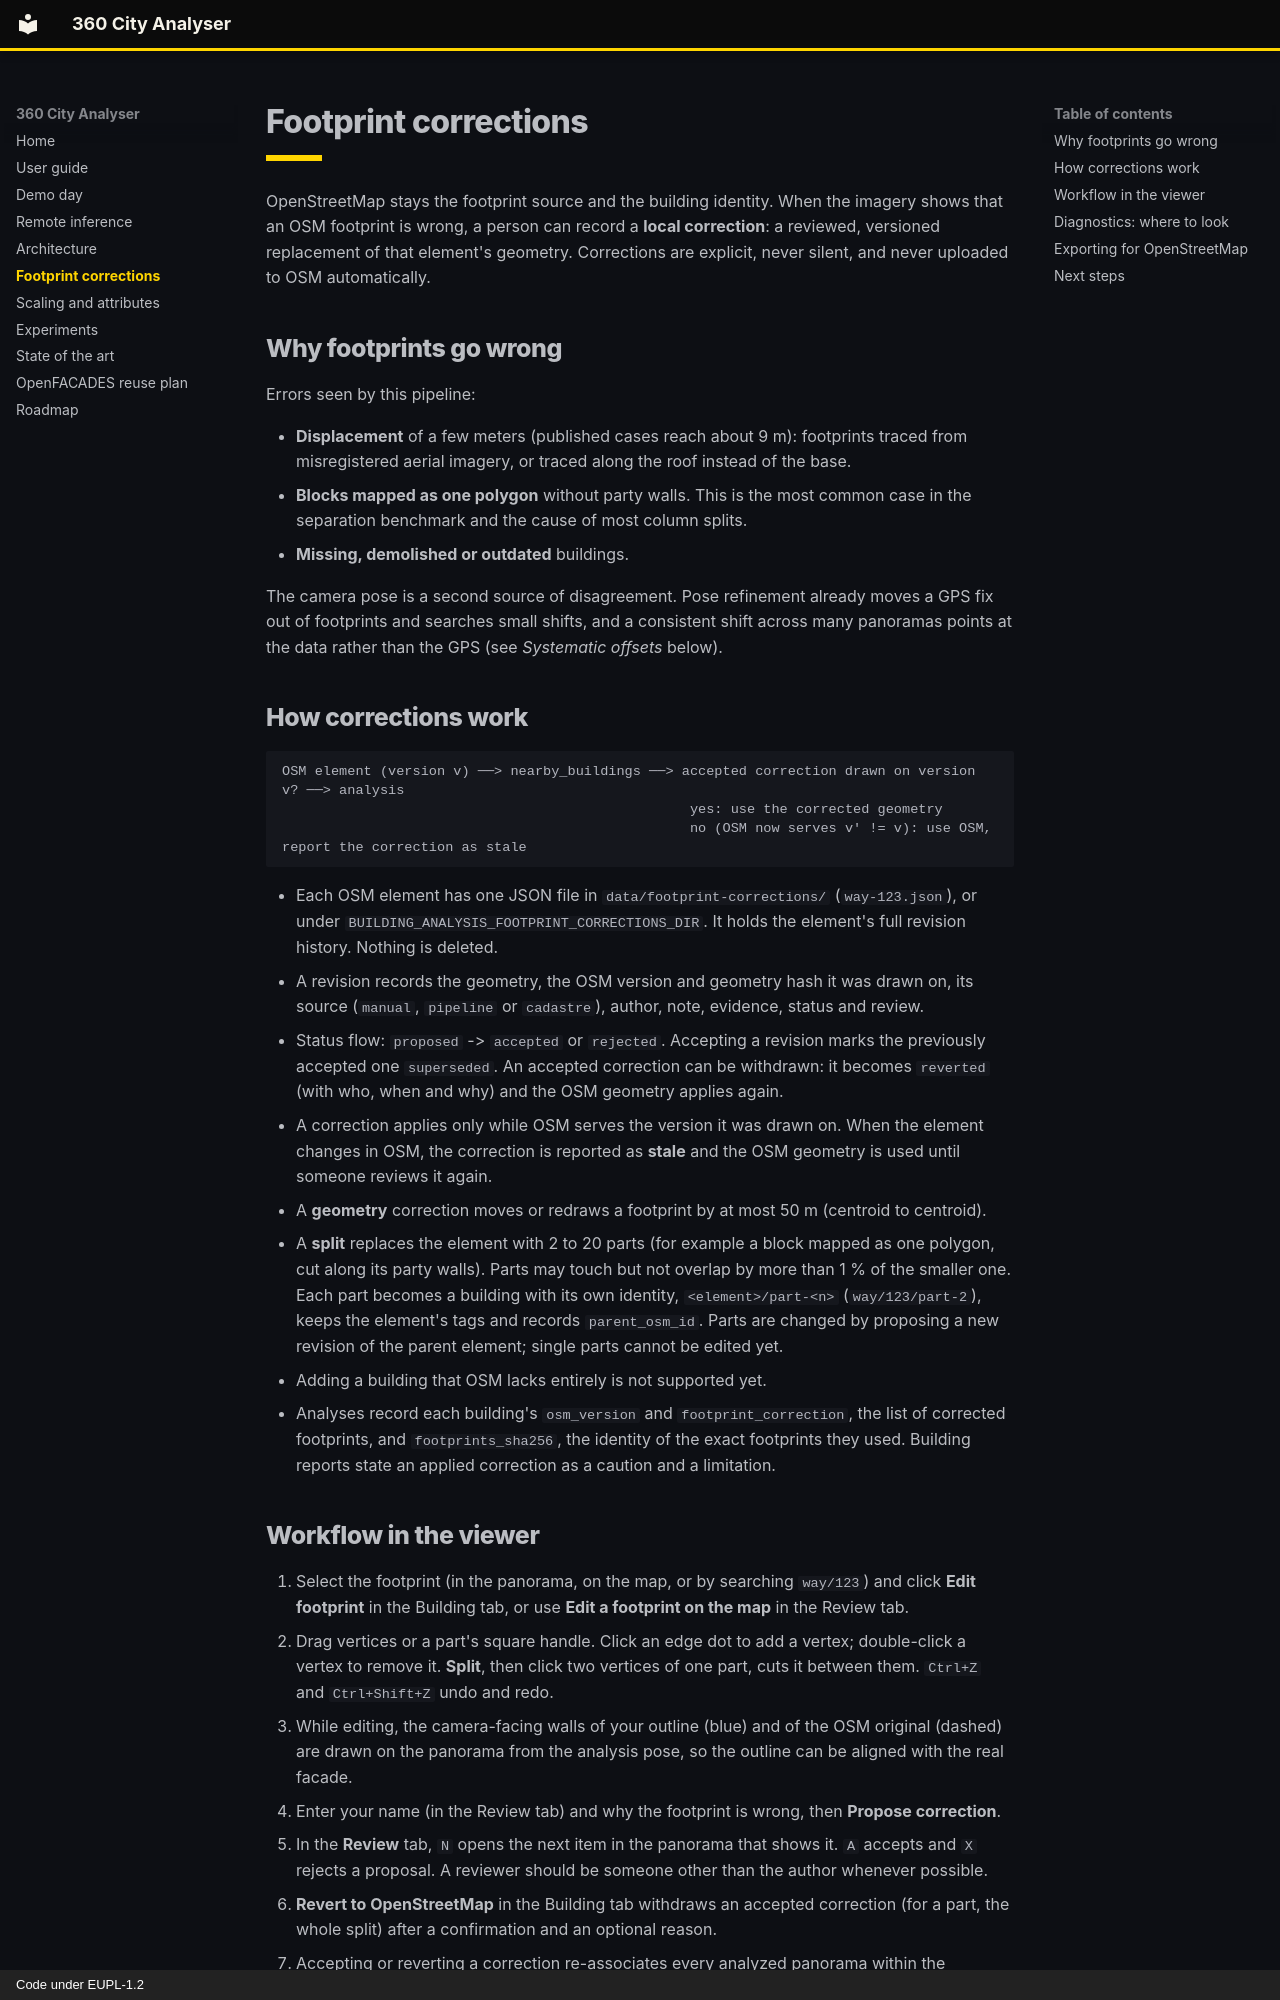

repository: JSempereH/360_city_analyser · page: footprint-corrections/index.html · generator: mkdocs · copyright: Code under EUPL-1.2

# Footprint corrections

OpenStreetMap stays the footprint source and the building identity. When the imagery shows that an OSM footprint is wrong, a person can record a **local correction**: a reviewed, versioned replacement of that element's geometry. Corrections are explicit, never silent, and never uploaded to OSM automatically.

## Why footprints go wrong

Errors seen by this pipeline:

- **Displacement** of a few meters (published cases reach about 9 m): footprints traced from misregistered aerial imagery, or traced along the roof instead of the base.
- **Blocks mapped as one polygon** without party walls. This is the most common case in the separation benchmark and the cause of most column splits.
- **Missing, demolished or outdated** buildings.

The camera pose is a second source of disagreement. Pose refinement already moves a GPS fix out of footprints and searches small shifts, and a consistent shift across many panoramas points at the data rather than the GPS (see *Systematic offsets* below).

## How corrections work

```text
OSM element (version v) ──> nearby_buildings ──> accepted correction drawn on version v? ──> analysis
                                                  yes: use the corrected geometry
                                                  no (OSM now serves v' != v): use OSM, report the correction as stale
```

- Each OSM element has one JSON file in `data/footprint-corrections/` (`way-123.json`), or under `BUILDING_ANALYSIS_FOOTPRINT_CORRECTIONS_DIR`. It holds the element's full revision history. Nothing is deleted.
- A revision records the geometry, the OSM version and geometry hash it was drawn on, its source (`manual`, `pipeline` or `cadastre`), author, note, evidence, status and review.
- Status flow: `proposed` -> `accepted` or `rejected`. Accepting a revision marks the previously accepted one `superseded`. An accepted correction can be withdrawn: it becomes `reverted` (with who, when and why) and the OSM geometry applies again.
- A correction applies only while OSM serves the version it was drawn on. When the element changes in OSM, the correction is reported as **stale** and the OSM geometry is used until someone reviews it again.
- A **geometry** correction moves or redraws a footprint by at most 50 m (centroid to centroid).
- A **split** replaces the element with 2 to 20 parts (for example a block mapped as one polygon, cut along its party walls). Parts may touch but not overlap by more than 1 % of the smaller one. Each part becomes a building with its own identity, `<element>/part-<n>` (`way/123/part-2`), keeps the element's tags and records `parent_osm_id`. Parts are changed by proposing a new revision of the parent element; single parts cannot be edited yet.
- Adding a building that OSM lacks entirely is not supported yet.
- Analyses record each building's `osm_version` and `footprint_correction`, the list of corrected footprints, and `footprints_sha256`, the identity of the exact footprints they used. Building reports state an applied correction as a caution and a limitation.
